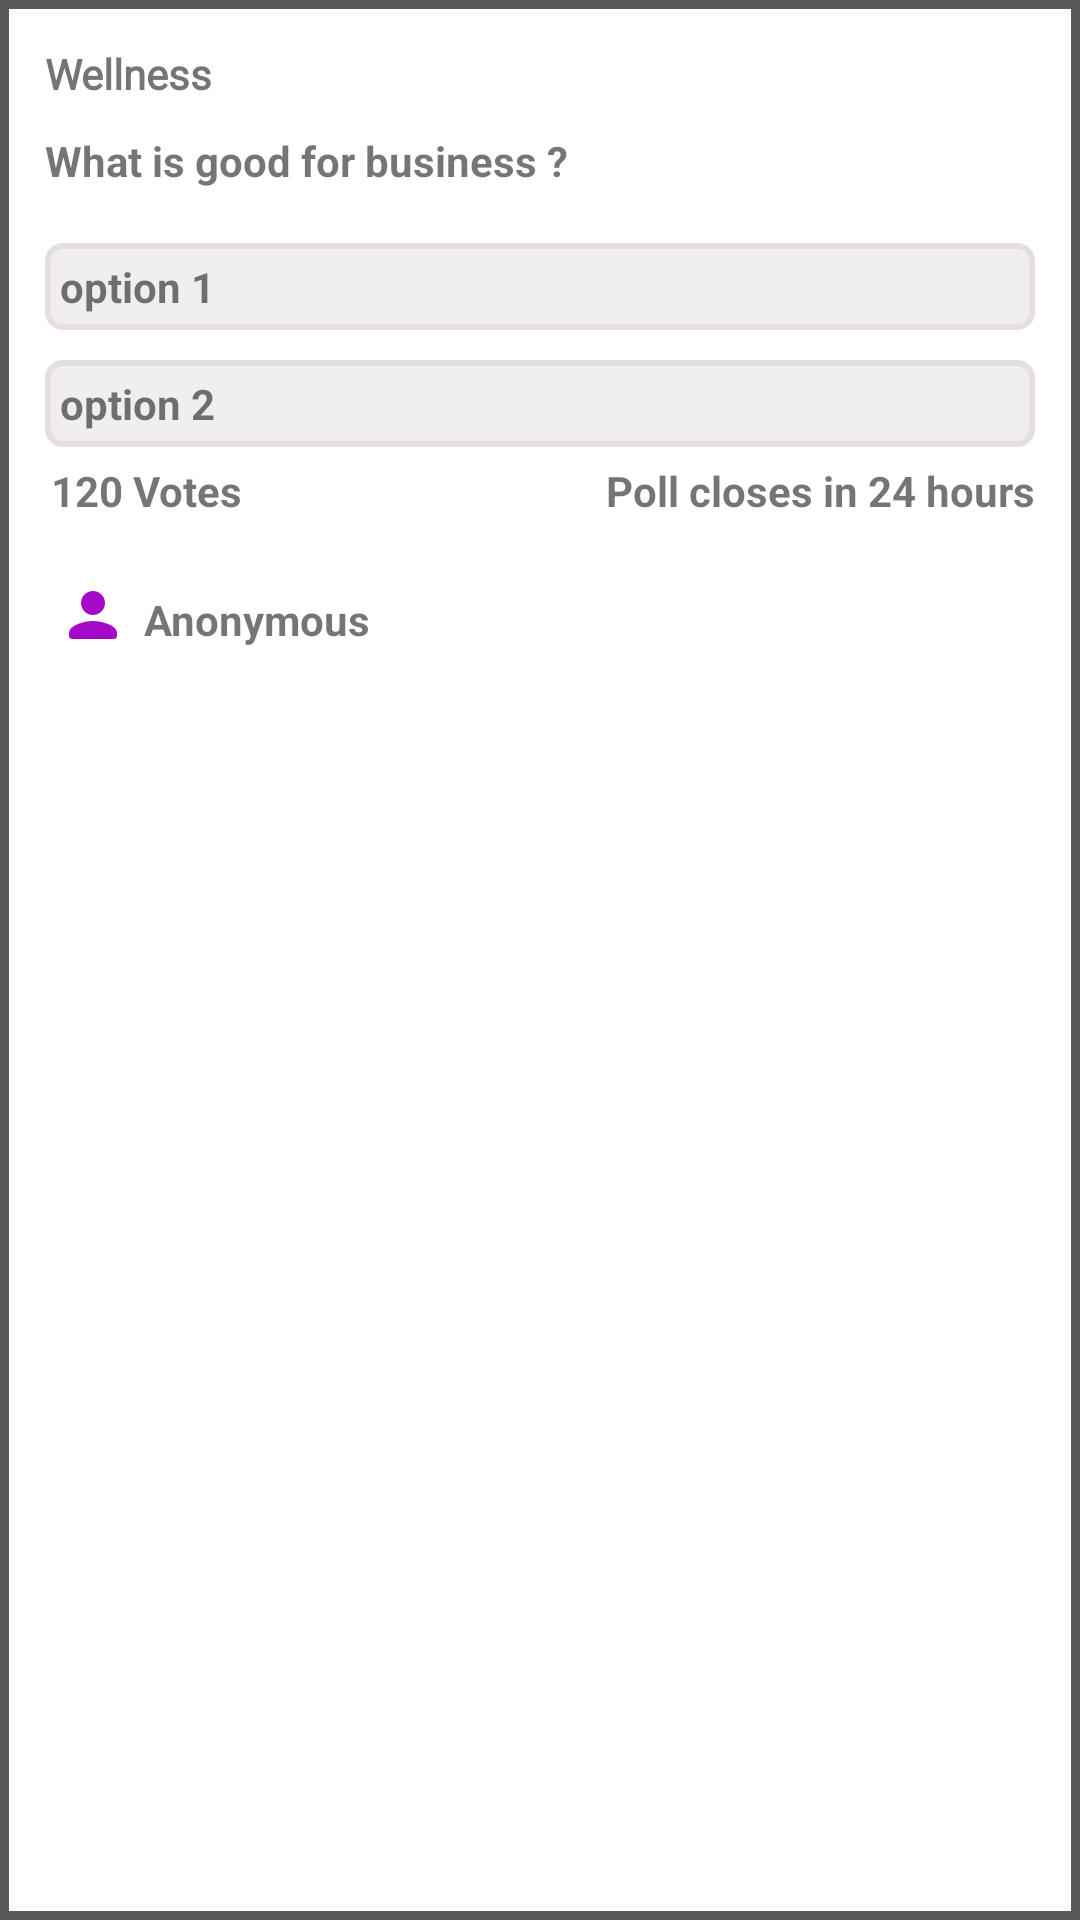

This screen was rendered from an Android layout file. Write that file and the resources it references.
<!-- AndroidManifest.xml: application theme Theme.PollApp -->
<!-- res/layout/content_view.xml -->
<?xml version="1.0" encoding="utf-8"?>
<androidx.constraintlayout.widget.ConstraintLayout xmlns:android="http://schemas.android.com/apk/res/android"
    xmlns:app="http://schemas.android.com/apk/res-auto"
    xmlns:tools="http://schemas.android.com/tools"
    android:layout_width="match_parent"
    android:background="@drawable/new_text_shape"
    android:layout_height="wrap_content"
    android:layout_marginTop="5dp">

    <androidx.constraintlayout.widget.ConstraintLayout
        android:layout_width="0dp"
        android:layout_height="247dp"
        app:layout_constraintBottom_toBottomOf="parent"
        app:layout_constraintEnd_toEndOf="parent"
        app:layout_constraintHorizontal_bias="1.0"
        app:layout_constraintStart_toStartOf="parent"
        app:layout_constraintTop_toTopOf="parent"
        app:layout_constraintVertical_bias="0.0">

        <TextView
            android:id="@+id/textView5"
            android:layout_width="wrap_content"
            android:layout_height="wrap_content"
            android:layout_marginStart="10dp"
            android:layout_marginTop="10dp"
            android:fontFamily="@font/alice"
            android:text="Wellness"
            android:textStyle="bold"
            app:layout_constraintStart_toStartOf="parent"
            app:layout_constraintTop_toTopOf="parent" />



        <TextView
            android:id="@+id/textView6"
            android:layout_width="wrap_content"
            android:layout_height="wrap_content"
            android:layout_marginStart="10dp"
            android:layout_marginTop="10dp"
            android:text="What is good for business ?"
            android:textStyle="bold"
            app:layout_constraintStart_toStartOf="parent"
            app:layout_constraintTop_toBottomOf="@id/textView5" />

        <androidx.constraintlayout.widget.ConstraintLayout
            android:id="@+id/linear_layout_main"
            android:layout_width="match_parent"
            android:layout_height="wrap_content"
            android:orientation="vertical"
            android:layout_marginStart="10dp"
            android:layout_marginTop="8dp"
            android:layout_marginEnd="10dp"
            app:layout_constraintTop_toBottomOf="@id/textView6">




            <TextView
                android:id="@+id/textView7"
                android:layout_width="match_parent"
                android:layout_height="wrap_content"
                android:layout_marginTop="10dp"
                android:background="@drawable/text_bg_shape"
                android:padding="5dp"
                android:textStyle="bold"
                app:layout_constraintTop_toTopOf="parent"
                app:layout_constraintStart_toStartOf="parent"
                app:layout_constraintEnd_toEndOf="parent"
                android:text="option 1" />



            <TextView
                android:id="@+id/textView8"
                android:layout_width="match_parent"
                android:layout_height="wrap_content"
                android:layout_marginTop="10dp"
                app:layout_constraintTop_toBottomOf="@id/textView7"
                android:background="@drawable/text_bg_shape"
                android:padding="5dp"
                android:textStyle="bold"
                android:text="option 2" />





        </androidx.constraintlayout.widget.ConstraintLayout>

        <TextView
            android:id="@+id/textView9"
            android:layout_width="wrap_content"
            android:layout_height="wrap_content"
            android:layout_marginTop="5dp"
            android:paddingStart="2dp"
            android:text="120 Votes"
            android:textStyle="bold"
            app:layout_constraintStart_toStartOf="@+id/linear_layout_main"
            app:layout_constraintTop_toBottomOf="@id/linear_layout_main"
            tools:layout_editor_absoluteY="145dp" />

        <TextView
            android:id="@+id/textView10"
            android:layout_width="wrap_content"
            android:layout_height="wrap_content"
            android:layout_marginTop="5dp"
            android:text="Poll closes in 24 hours"
            android:textStyle="bold"
            app:layout_constraintEnd_toEndOf="@+id/linear_layout_main"
            app:layout_constraintTop_toBottomOf="@+id/linear_layout_main" />

        <ImageView
            android:id="@+id/imageView2"
            android:layout_width="wrap_content"
            android:layout_height="wrap_content"
            android:layout_marginStart="4dp"
            android:layout_marginTop="20dp"
            app:layout_constraintStart_toStartOf="@+id/textView9"
            app:layout_constraintTop_toBottomOf="@+id/textView9"
            app:srcCompat="@drawable/ic_round_person_24" />

        <TextView
            android:id="@+id/textView11"
            android:layout_width="wrap_content"
            android:layout_height="wrap_content"
            android:layout_marginStart="5dp"
            android:layout_marginTop="4dp"
            android:text="Anonymous"
            android:textStyle="bold"
            app:layout_constraintStart_toEndOf="@+id/imageView2"
            app:layout_constraintTop_toTopOf="@+id/imageView2" />


    </androidx.constraintlayout.widget.ConstraintLayout>
</androidx.constraintlayout.widget.ConstraintLayout>
<!-- resources referenced by this layout -->
<resources>
  <!-- drawable ic_round_person_24 (drawable) -->
  <vector android:height="24dp" android:tint="#A509C8"
      android:viewportHeight="24" android:viewportWidth="24"
      android:width="24dp" xmlns:android="http://schemas.android.com/apk/res/android">
      <path android:fillColor="@android:color/white" android:pathData="M12,12c2.21,0 4,-1.79 4,-4s-1.79,-4 -4,-4 -4,1.79 -4,4 1.79,4 4,4zM12,14c-2.67,0 -8,1.34 -8,4v1c0,0.55 0.45,1 1,1h14c0.55,0 1,-0.45 1,-1v-1c0,-2.66 -5.33,-4 -8,-4z"/>
  </vector>
  <!-- drawable new_text_shape (drawable) -->
  <?xml version="1.0" encoding="utf-8"?>
  <shape xmlns:android="http://schemas.android.com/apk/res/android">
  
      <solid android:color="#00100E0E"/>
      <stroke
          android:width="3dp"
          android:color="#5A5959"/>
      <padding
          android:bottom="5dp"
          android:left="5dp"
          android:right="5dp"
          android:top="5dp"/>
  
      <corners
          android:bottomLeftRadius="0dp"
          android:bottomRightRadius="0dp"
          android:topLeftRadius="0dp"
          android:topRightRadius="0dp"/>
  </shape>
  <!-- drawable text_bg_shape (drawable) -->
  <?xml version="1.0" encoding="utf-8"?>
  <shape xmlns:android="http://schemas.android.com/apk/res/android">
  
      <solid android:color="#F1EFEE"/>
      <stroke
          android:width="2dp"
          android:color="#E6DFDF"/>
      <padding
          android:bottom="1dp"
          android:left="1dp"
          android:right="1dp"
          android:top="1dp"/>
  
      <corners
          android:bottomLeftRadius="5dp"
          android:bottomRightRadius="5dp"
          android:topLeftRadius="5dp"
          android:topRightRadius="5dp"/>
  </shape>
  <style name="Theme.PollApp" parent="Theme.MaterialComponents.DayNight.DarkActionBar">
          
          <item name="colorPrimary">#E91E63</item>
          <item name="colorPrimaryVariant">#DD0750</item>
          <item name="colorOnPrimary">@color/white</item>
          
          <item name="colorSecondary">@color/teal_200</item>
          <item name="colorSecondaryVariant">@color/teal_700</item>
          <item name="colorOnSecondary">@color/black</item>
          
          <item name="android:statusBarColor" tools:targetApi="l">?attr/colorPrimaryVariant</item>
          
      </style>
  <!-- not gathered from this repository: default colours our renderer supplied (Android Studio template values) -->
  <color name="teal_200">#FF03DAC5</color>
  <color name="teal_700">#FF018786</color>
  <color name="black">#FF000000</color>
  <color name="white">#FFFFFFFF</color>
</resources>
